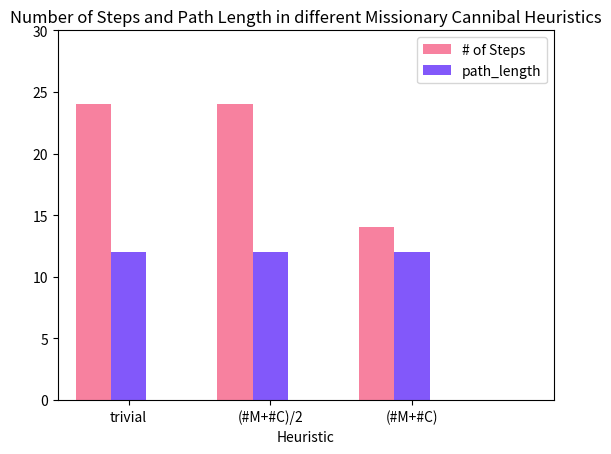

Here is the Python script that generated this plot:
import numpy as np
import matplotlib.pyplot as plt

fig = plt.figure()
ax = fig.add_subplot(111)

## the data
N = 3
h0 = [12,12,12]
h1 = [24,24,14]

sample2 = [3720,382,26226]

## necessary variables
ind = np.arange(N)                # the x locations for the groups
width = 0.25                      # the width of the bars

## the bars
rects1 = ax.bar(ind, h1, width,
                color='#f7819f')

rects2 = ax.bar(ind+width, h0, width,
                    color='#8258fa')

# axes and labels
ax.set_xlim(-width,len(ind)+width)
ax.set_ylim(0,30)
# ax.set_ylabel('# of Steps')
ax.set_xlabel('Heuristic')
ax.set_title('Number of Steps and Path Length in different Missionary Cannibal Heuristics')
# xTickMarks = ['sample'+str(i) for i in range(1,6)]
xTickMarks = ['trivial','(#M+#C)/2','(#M+#C)']
ax.set_xticks(ind+width)
xtickNames = ax.set_xticklabels(xTickMarks)
plt.setp(xtickNames, rotation=0, fontsize=10)

## add a legend
ax.legend((rects1[0],rects2[0]), ('# of Steps','path_length'))

plt.show()